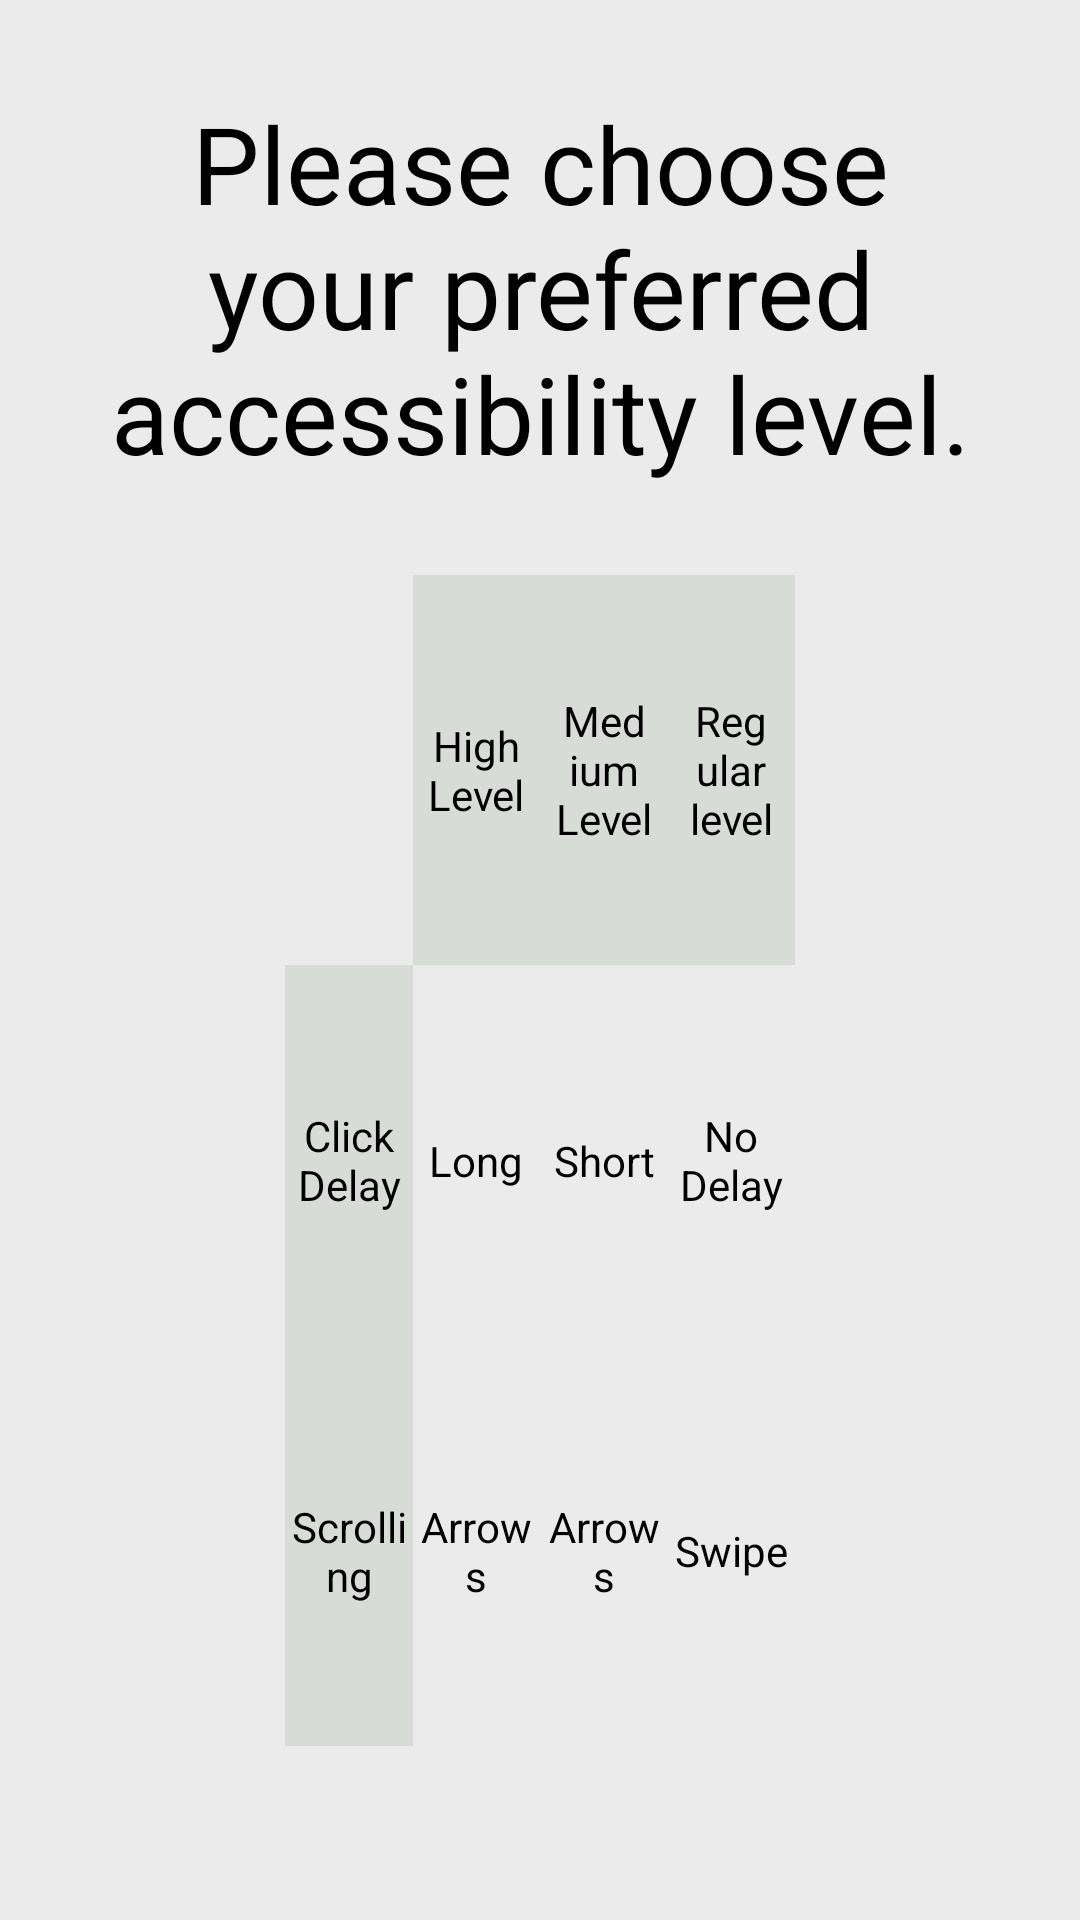

Layout XML and referenced resources for this Android screen:
<!-- AndroidManifest.xml: application theme AppTheme -->
<!-- res/layout/tutorial_fragment_2.xml -->
<?xml version="1.0" encoding="utf-8"?>
<androidx.constraintlayout.widget.ConstraintLayout xmlns:android="http://schemas.android.com/apk/res/android"
    xmlns:app="http://schemas.android.com/apk/res-auto"
    android:layout_width="match_parent"
    android:layout_height="match_parent"
    android:orientation="vertical">

    <Space
        android:id="@+id/middle"
        android:layout_width="1dp"
        android:layout_height="1dp"
        app:layout_constraintBottom_toBottomOf="parent"
        app:layout_constraintEnd_toEndOf="parent"
        app:layout_constraintStart_toStartOf="parent"
        app:layout_constraintTop_toTopOf="parent"
        app:layout_constraintVertical_bias="0.3" />

    <androidx.constraintlayout.widget.ConstraintLayout
        android:layout_width="0dp"
        android:layout_height="0dp"
        android:stretchColumns="*"
        app:layout_constraintBottom_toTopOf="@id/long_presses_selected"
        app:layout_constraintEnd_toEndOf="@+id/short_presses"
        app:layout_constraintStart_toStartOf="@+id/long_presses"
        app:layout_constraintTop_toTopOf="@id/middle">


        <TextView
            android:id="@+id/textView3"
            style="@style/BackgroundText"
            android:layout_width="0dp"
            android:layout_height="0dp"
            android:background="?bald_button"
            android:gravity="center"
            android:text="@string/high_level"
            app:layout_constraintBottom_toTopOf="@+id/textView9"
            app:layout_constraintEnd_toStartOf="@+id/textView5"
            app:layout_constraintStart_toEndOf="@+id/textView8"
            app:layout_constraintTop_toTopOf="parent" />

        <TextView
            android:id="@+id/textView5"
            style="@style/BackgroundText"
            android:layout_width="0dp"
            android:layout_height="0dp"
            android:background="?bald_button"
            android:gravity="center"
            android:text="@string/medium_level"
            app:layout_constraintBottom_toTopOf="@+id/textView10"
            app:layout_constraintEnd_toStartOf="@+id/textView7"
            app:layout_constraintStart_toEndOf="@+id/textView3"
            app:layout_constraintTop_toTopOf="parent" />

        <TextView
            android:id="@+id/textView7"
            style="@style/BackgroundText"
            android:layout_width="0dp"
            android:layout_height="0dp"
            android:background="?bald_button"
            android:gravity="center"
            android:text="@string/regular_level"
            app:layout_constraintBottom_toTopOf="@+id/textView11"
            app:layout_constraintEnd_toEndOf="parent"
            app:layout_constraintStart_toEndOf="@+id/textView5"
            app:layout_constraintTop_toTopOf="parent" />


        <TextView
            android:id="@+id/textView8"
            style="@style/BackgroundText"
            android:layout_width="0dp"
            android:layout_height="0dp"
            android:background="?bald_button"

            android:gravity="center"
            android:text="@string/click_delay"
            app:layout_constraintBottom_toTopOf="@+id/textView12"
            app:layout_constraintEnd_toStartOf="@+id/textView9"
            app:layout_constraintStart_toStartOf="parent"
            app:layout_constraintTop_toBottomOf="@+id/textView3" />

        <TextView
            android:id="@+id/textView9"
            style="@style/BackgroundText"
            android:layout_width="0dp"
            android:layout_height="0dp"
            android:gravity="center"
            android:text="@string/_long"
            app:layout_constraintBottom_toTopOf="@+id/textView13"
            app:layout_constraintEnd_toStartOf="@+id/textView10"
            app:layout_constraintStart_toEndOf="@+id/textView8"
            app:layout_constraintTop_toBottomOf="@+id/textView3" />

        <TextView
            android:id="@+id/textView10"
            style="@style/BackgroundText"
            android:layout_width="0dp"
            android:layout_height="0dp"
            android:gravity="center"
            android:text="@string/_short"
            app:layout_constraintBottom_toTopOf="@+id/textView14"
            app:layout_constraintEnd_toStartOf="@+id/textView11"
            app:layout_constraintStart_toEndOf="@+id/textView9"
            app:layout_constraintTop_toBottomOf="@+id/textView5" />

        <TextView
            android:id="@+id/textView11"
            style="@style/BackgroundText"
            android:layout_width="0dp"
            android:layout_height="0dp"
            android:gravity="center"
            android:text="@string/no_delay"
            app:layout_constraintBottom_toTopOf="@+id/textView15"
            app:layout_constraintEnd_toEndOf="parent"
            app:layout_constraintStart_toEndOf="@+id/textView10"
            app:layout_constraintTop_toBottomOf="@+id/textView7" />


        <TextView
            android:id="@+id/textView12"
            style="@style/BackgroundText"
            android:layout_width="0dp"
            android:layout_height="0dp"
            android:background="?bald_button"
            android:gravity="center"
            android:text="@string/scrolling"
            app:layout_constraintBottom_toBottomOf="parent"
            app:layout_constraintEnd_toStartOf="@+id/textView13"
            app:layout_constraintStart_toStartOf="parent"
            app:layout_constraintTop_toBottomOf="@+id/textView8" />

        <TextView
            android:id="@+id/textView13"
            style="@style/BackgroundText"
            android:layout_width="0dp"
            android:layout_height="0dp"
            android:gravity="center"
            android:text="@string/arrows"
            app:layout_constraintBottom_toBottomOf="parent"
            app:layout_constraintEnd_toStartOf="@+id/textView14"
            app:layout_constraintStart_toEndOf="@+id/textView12"
            app:layout_constraintTop_toBottomOf="@+id/textView9" />

        <TextView
            android:id="@+id/textView14"
            style="@style/BackgroundText"
            android:layout_width="0dp"
            android:layout_height="0dp"
            android:gravity="center"
            android:text="@string/arrows"
            app:layout_constraintBottom_toBottomOf="parent"
            app:layout_constraintEnd_toStartOf="@+id/textView15"
            app:layout_constraintStart_toEndOf="@+id/textView13"
            app:layout_constraintTop_toBottomOf="@+id/textView10" />

        <TextView
            android:id="@+id/textView15"
            style="@style/BackgroundText"
            android:layout_width="0dp"
            android:layout_height="0dp"
            android:gravity="center"
            android:text="@string/swipe"
            app:layout_constraintBottom_toBottomOf="parent"
            app:layout_constraintEnd_toEndOf="parent"
            app:layout_constraintStart_toEndOf="@+id/textView14"
            app:layout_constraintTop_toBottomOf="@+id/textView11" />


    </androidx.constraintlayout.widget.ConstraintLayout>

    <TextView
        android:id="@+id/bald"
        style="@style/BackgroundText.Auto"
        android:layout_width="0dp"
        android:layout_height="0dp"
        android:layout_gravity="center"
        android:gravity="center"
        android:padding="30dp"
        android:text="@string/first_please_select_how_you_want_to_interact_with_buttons"
        app:layout_constraintBottom_toTopOf="@id/middle"
        app:layout_constraintEnd_toEndOf="parent"
        app:layout_constraintStart_toStartOf="parent"
        app:layout_constraintTop_toTopOf="parent" />

    <ImageView
        android:id="@+id/long_presses_selected"
        android:layout_width="wrap_content"
        android:layout_height="wrap_content"
        android:paddingBottom="10dp"
        android:src="@drawable/arrow_down_on_background"
        app:layout_constraintBottom_toTopOf="@+id/long_presses"
        app:layout_constraintEnd_toEndOf="@+id/long_presses"
        app:layout_constraintStart_toStartOf="@+id/long_presses" />

    <TextView
        android:id="@+id/long_presses"
        style="@style/ButtonsText.Medium"
        android:layout_width="0dp"
        android:layout_height="0dp"
        android:layout_marginStart="20dp"
        android:layout_marginEnd="5dp"
        android:layout_marginBottom="48dp"
        android:background="@drawable/btn_selected"
        android:padding="5dp"
        android:text="@string/high_level"
        android:textColor="?bald_text_on_selected"
        app:layout_constraintBottom_toBottomOf="parent"
        app:layout_constraintDimensionRatio="1"
        app:layout_constraintEnd_toStartOf="@+id/medium_presses"
        app:layout_constraintHorizontal_bias="0.5"
        app:layout_constraintStart_toStartOf="parent" />

    <ImageView
        android:id="@+id/medium_presses_selected"
        android:layout_width="wrap_content"
        android:layout_height="wrap_content"
        android:paddingBottom="10dp"
        android:src="@drawable/arrow_down_on_background"
        app:layout_constraintBottom_toTopOf="@+id/medium_presses"
        app:layout_constraintEnd_toEndOf="@+id/medium_presses"
        app:layout_constraintStart_toStartOf="@+id/medium_presses" />

    <com.bald.uriah.baldphone.views.MediumBaldButtonForTutorial
        android:id="@+id/medium_presses"
        style="@style/ButtonsText.Medium"
        android:layout_width="0dp"
        android:layout_height="0dp"
        android:layout_marginStart="5dp"
        android:layout_marginEnd="5dp"
        android:layout_marginBottom="48dp"
        android:background="@drawable/style_for_buttons"
        android:padding="5dp"
        android:text="@string/medium_level"
        app:layout_constraintBottom_toBottomOf="parent"
        app:layout_constraintDimensionRatio="1"
        app:layout_constraintEnd_toStartOf="@+id/short_presses"
        app:layout_constraintHorizontal_bias="0.5"
        app:layout_constraintStart_toEndOf="@+id/long_presses" />

    <ImageView
        android:id="@+id/short_presses_selected"
        android:layout_width="wrap_content"
        android:layout_height="wrap_content"
        android:paddingBottom="10dp"
        android:src="@drawable/arrow_down_on_background"
        app:layout_constraintBottom_toTopOf="@+id/short_presses"
        app:layout_constraintEnd_toEndOf="@+id/short_presses"
        app:layout_constraintStart_toStartOf="@+id/short_presses" />

    <TextView
        android:id="@+id/short_presses"
        style="@style/ButtonsText.Medium"
        android:layout_width="0dp"
        android:layout_height="0dp"
        android:layout_marginStart="5dp"
        android:layout_marginEnd="20dp"
        android:layout_marginBottom="48dp"
        android:background="@drawable/style_for_buttons"
        android:padding="5dp"
        android:text="@string/regular_level"
        app:layout_constraintBottom_toBottomOf="parent"
        app:layout_constraintDimensionRatio="1"
        app:layout_constraintEnd_toEndOf="parent"
        app:layout_constraintHorizontal_bias="0.5"
        app:layout_constraintStart_toEndOf="@+id/medium_presses" />
</androidx.constraintlayout.widget.ConstraintLayout>
<!-- resources referenced by this layout -->
<resources>
  <string name="_long">Long</string>
  <string name="_short">Short</string>
  <string name="arrows">Arrows</string>
  <string name="click_delay">Click Delay</string>
  <string name="first_please_select_how_you_want_to_interact_with_buttons">Please choose your preferred accessibility level.</string>
  <string name="high_level">High Level</string>
  <string name="medium_level">Medium Level</string>
  <string name="no_delay">No Delay</string>
  <string name="regular_level">Regular level</string>
  <string name="scrolling">Scrolling</string>
  <string name="swipe">Swipe</string>
  <style name="BackgroundText">
          <item name="android:textSize">@dimen/small</item>
          <item name="android:textColor">?attr/colorOnSurface</item>
      </style>
  <style name="BackgroundText.Auto">
          <item name="autoSizeTextType">uniform</item>
      </style>
  <style name="ButtonsText.Medium">
          <item name="android:textSize">@dimen/medium</item>
      </style>
  <style name="AppTheme" parent="BaseAppTheme">
          <item name="android:windowLightStatusBar" tools:targetApi="m">true</item>
      </style>
  <dimen name="small">14sp</dimen>
  <dimen name="medium">17sp</dimen>
  <color name="bald_background">#EBEBEB</color>
  <color name="primary">#323248</color>
  <color name="onPrimary">#444444</color>
  <color name="bald_button_positive">#388BA3</color>
  <color name="bald_text_on_button_positive">#FFFFFF</color>
  <color name="bald_text_on_background">#000</color>
  <color name="bald_button">#D7DCD6</color>
  <color name="bald_text_on_button">#000</color>
  <color name="bald_hint_on_background">@color/bald_hint_on_button</color>
  <color name="bald_stroke_color">#84000000</color>
  <color name="blue">#388ba3</color>
  <color name="ripple">#000000</color>
  <style name="AppButtonStyle" parent="Widget.Material3.Button">
          <item name="shapeAppearance">@style/AppButtonShape</item>
          <item name="strokeWidth">0.5dp</item>
      </style>
  <color name="bald_background_transparent">#E4DDE2E3</color>
  <color name="bald_button_clicked">#3C455C</color>
  <dimen name="bald_button_corners_radius">12dp</dimen>
  <color name="bald_button_disabled">#d6d6d6</color>
  <dimen name="bald_button_pill_corners_radius">500dp</dimen>
  <color name="bald_decoration_on_background">@color/bald_text_on_background</color>
  <color name="bald_decoration_on_key">@color/bald_text_on_key</color>
  <color name="bald_edit_text_bg">#FFFFFF</color>
  <color name="bald_hint_on_button">#585858</color>
  <dimen name="bald_key_margin">2dp</dimen>
  <color name="bald_keyboard_key_background">@color/bald_button</color>
  <color name="bald_keyboard_key_pressed_background">@color/bald_button_clicked</color>
  <color name="bald_selected_on_background">#4D575F</color>
  <dimen name="bald_stroke_size">1dp</dimen>
  <color name="on_gold">#000000</color>
  <color name="bald_text_on_key">@color/bald_text_on_background</color>
  <color name="color_4">#50bcaaa4</color>
  <color name="color_1">#5064ef5b</color>
  <color name="color_5">#E57373</color>
  <color name="color_2">#502B4162</color>
  <color name="color_3">#5080cbc4</color>
  <color name="green">#2e7d32</color>
  <color name="yellow">#ffeb3b</color>
  <color name="gold">#ffcf40</color>
  <color name="battery_low">#d50000</color>
  <color name="toast_background_default">#c0ca33</color>
  <color name="toast_background_error">#b71c1c</color>
  <color name="toast_background_informative">#388ba3</color>
  <style name="Widget.App.MaterialSwitch" parent="Widget.Material3.CompoundButton.MaterialSwitch">
          <item name="materialThemeOverlay">@style/ThemeOverlay.App.MaterialSwitch</item>
      </style>
  <style name="AppButtonShape" parent="ShapeAppearance.Material3.MediumComponent">
          <item name="cornerSize">8dp</item>
      </style>
  <color name="gray">#9e9e9e</color>
</resources>
